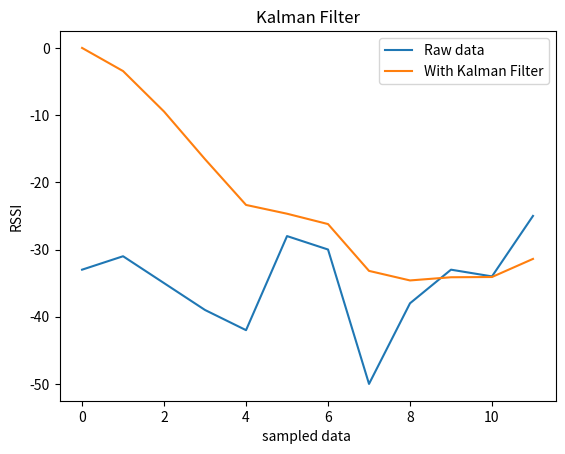

This chart was generated by the following Python code:
import numpy as np
import matplotlib.pyplot as plt  
import random

class Kalman:
    def __init__(self, R, H, Q, P, X_hat, K):
        self.R = R           #noise covariance
        self.H = H           #measurement
        self.Q = Q           #estimaton covariance
        self.P = P           #error covariance (init=0) 
        self.X_hat = X_hat   #estimated RSSI
        self.K = K           #kalman gain (init=0)
    
    def kalman_filter(self,X):
        self.K = self.P*self.H/(self.H*self.P*self.H+self.R)
        self.X_hat = self.X_hat + self.K*(X-self.H*self.X_hat)
        self.P = (1-self.K*self.H)*self.P+self.Q

        return self.X_hat 

#N noise RSSI measurements from one time step:
#(will be refreshed every time step)
samples = np.array([-33, -31, -35, -39, -42, -28, -30, -50, -38, -33, -34, -25])


x = np.array([0,1,2,3,4,5,6,7,8,9,10,11])

#for temporary storage  
temp = []

#for corrected data (culmulative)
rssi = []       

           #R  #H  #Q #P #Xh #K
kf = Kalman(80, 1, 10, 0, 0, 0)

#loop:
print('Number of data:' + str(len(samples)))

for i in range(len(samples)):
    temp.append(kf.kalman_filter(samples[i]))  
    print(temp[i])

plt.plot(x,samples)
plt.plot(x,temp)
plt.title('Kalman Filter')
plt.xlabel('sampled data ')
plt.ylabel('RSSI')
plt.legend(['Raw data','With Kalman Filter'])
plt.show()
rssi.append(temp[-1])
#print(rssi)

#reset the kalman gain & covariance for next iteration
kf = Kalman(80, 1, 10, 0, 0, 0)
